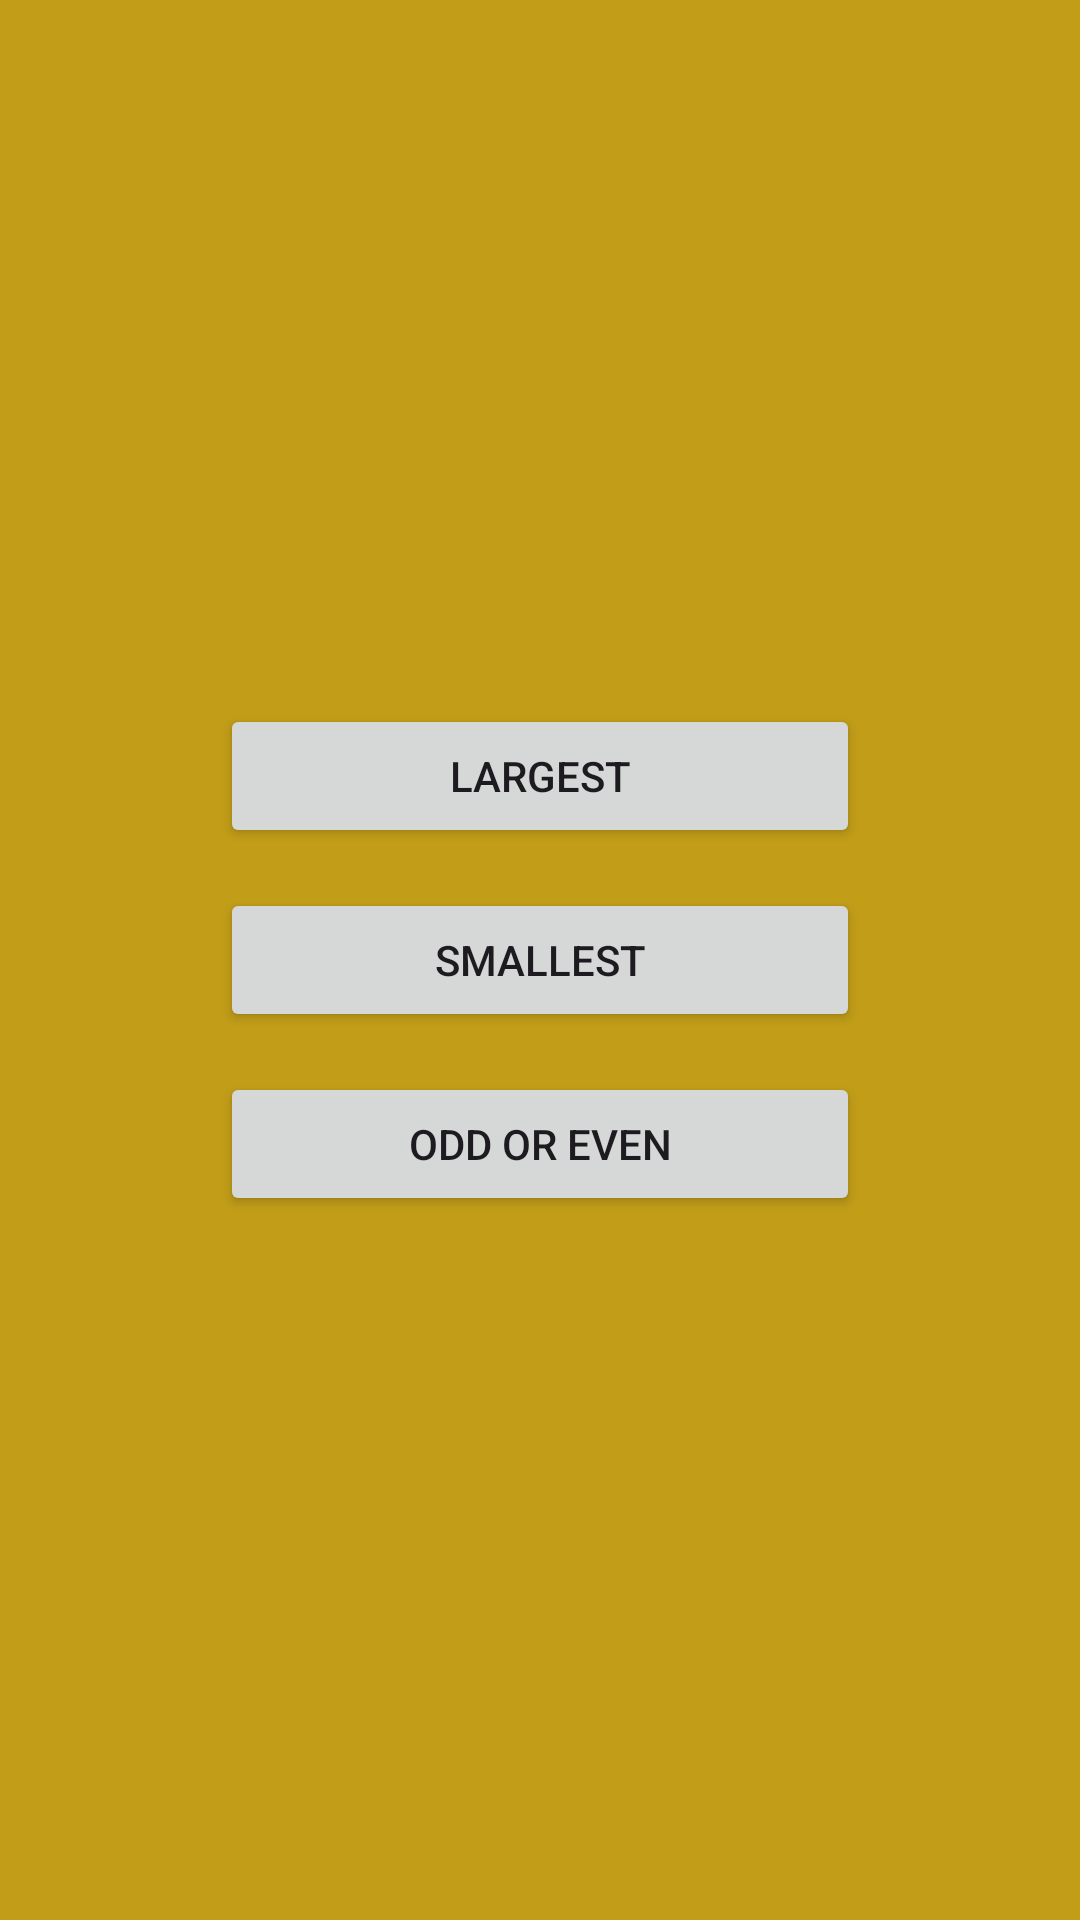

Here is an Android app screen rendered from its layout file. Give the layout XML and the strings, colors and styles it references.
<!-- AndroidManifest.xml: application theme Theme.ArithmeticApp -->
<!-- res/layout/activity_main.xml -->
<LinearLayout android:layout_height="match_parent"
    android:layout_width="match_parent"
    android:orientation="vertical"
    android:background="#C19D18"
    android:padding="200px"
    android:gravity="center"

    xmlns:android="http://schemas.android.com/apk/res/android">
    <androidx.appcompat.widget.AppCompatButton
        android:layout_width="match_parent"
        android:layout_height="wrap_content"
        android:text="largest"
        android:layout_margin="20px"
        android:id="@+id/large"/>
    <androidx.appcompat.widget.AppCompatButton
        android:layout_width="match_parent"
        android:layout_height="wrap_content"
        android:text="Smallest"
        android:layout_margin="20px"
        android:id="@+id/small"/>
    <androidx.appcompat.widget.AppCompatButton
        android:layout_width="match_parent"
        android:layout_height="wrap_content"
        android:text="odd or even"
        android:layout_margin="20px"
        android:id="@+id/oe"/>

</LinearLayout>
<!-- resources referenced by this layout -->
<resources>
  <style name="Theme.ArithmeticApp" parent="Base.Theme.ArithmeticApp" />
  <style name="Base.Theme.ArithmeticApp" parent="Theme.Material3.DayNight.NoActionBar">
          
          
      </style>
</resources>
